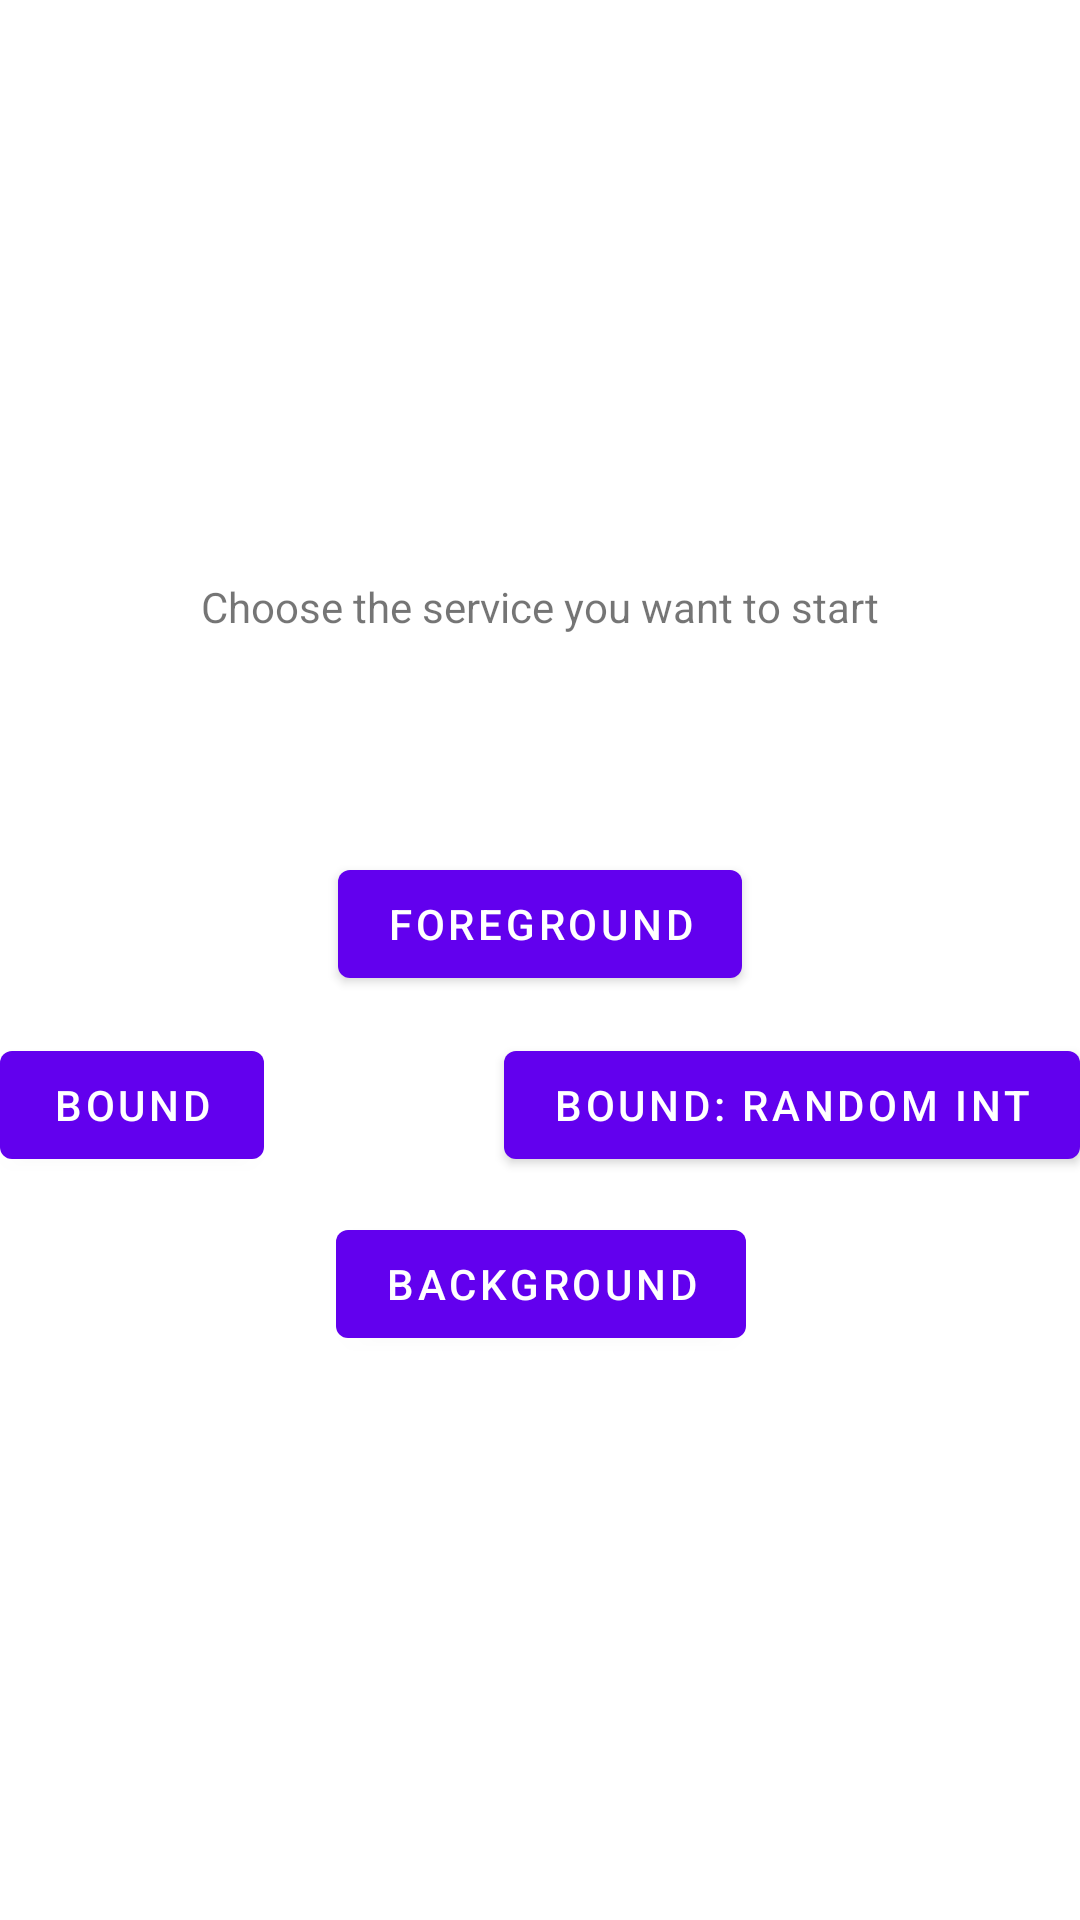

Android layout source for this screen:
<!-- AndroidManifest.xml: application theme Theme.MyServiceApplication -->
<!-- res/layout/fragment_first.xml -->
<?xml version="1.0" encoding="utf-8"?>
<androidx.constraintlayout.widget.ConstraintLayout xmlns:android="http://schemas.android.com/apk/res/android"
    xmlns:app="http://schemas.android.com/apk/res-auto"
    xmlns:tools="http://schemas.android.com/tools"
    android:layout_width="match_parent"
    android:layout_height="match_parent"
    tools:context=".FirstFragment">

    <TextView
        android:id="@+id/textview_first"
        android:layout_width="wrap_content"
        android:layout_height="wrap_content"
        android:text="@string/choose_service"
        app:layout_constraintBottom_toTopOf="@id/button_StartBackgroundService"
        app:layout_constraintEnd_toEndOf="parent"
        app:layout_constraintStart_toStartOf="parent"
        app:layout_constraintTop_toTopOf="parent" />

    <Button
        android:id="@+id/button_StartBackgroundService"
        android:layout_width="wrap_content"
        android:layout_height="wrap_content"
        android:layout_marginBottom="188dp"
        android:text="@string/background"
        app:layout_constraintBottom_toBottomOf="parent"
        app:layout_constraintEnd_toEndOf="parent"
        app:layout_constraintHorizontal_bias="0.501"
        app:layout_constraintStart_toStartOf="parent" />

    <Button
        android:id="@+id/button_StartForegroundService"
        android:layout_width="wrap_content"
        android:layout_height="wrap_content"
        android:text="@string/foreground"
        app:layout_constraintBottom_toTopOf="@+id/button_StartBackgroundService"
        app:layout_constraintEnd_toEndOf="parent"
        app:layout_constraintStart_toStartOf="parent"
        app:layout_constraintTop_toBottomOf="@id/textview_first" />

    <Button
        android:id="@+id/button_StartBoundService"
        android:layout_width="wrap_content"
        android:layout_height="wrap_content"
        android:text="@string/bound"
        app:layout_constraintBottom_toTopOf="@+id/button_StartBackgroundService"
        app:layout_constraintEnd_toEndOf="parent"
        app:layout_constraintHorizontal_bias="0.0"
        app:layout_constraintStart_toStartOf="parent"
        app:layout_constraintTop_toBottomOf="@+id/button_StartForegroundService"
        app:layout_constraintVertical_bias="0.51" />

    <Button
        android:id="@+id/button_boundAction"
        android:layout_width="wrap_content"
        android:layout_height="wrap_content"
        android:text="@string/bound_action"
        app:layout_constraintBottom_toTopOf="@+id/button_StartBackgroundService"
        app:layout_constraintEnd_toEndOf="parent"
        app:layout_constraintHorizontal_bias="1.0"
        app:layout_constraintStart_toStartOf="parent"
        app:layout_constraintTop_toBottomOf="@+id/button_StartForegroundService"
        app:layout_constraintVertical_bias="0.51" />

</androidx.constraintlayout.widget.ConstraintLayout>
<!-- resources referenced by this layout -->
<resources>
  <string name="background">Background</string>
  <string name="bound">Bound</string>
  <string name="bound_action">Bound: Random Int</string>
  <string name="choose_service">Choose the service you want to start</string>
  <string name="foreground">Foreground</string>
  <style name="Theme.MyServiceApplication" parent="Theme.MaterialComponents.DayNight.DarkActionBar">
          
          <item name="colorPrimary">@color/purple_500</item>
          <item name="colorPrimaryVariant">@color/purple_700</item>
          <item name="colorOnPrimary">@color/white</item>
          
          <item name="colorSecondary">@color/teal_200</item>
          <item name="colorSecondaryVariant">@color/teal_700</item>
          <item name="colorOnSecondary">@color/black</item>
          
          <item name="android:statusBarColor" tools:targetApi="l">?attr/colorPrimaryVariant</item>
          
      </style>
  <!-- not gathered from this repository: default colours our renderer supplied (Android Studio template values) -->
  <color name="purple_500">#FF6200EE</color>
  <color name="purple_700">#FF3700B3</color>
  <color name="teal_200">#FF03DAC5</color>
  <color name="teal_700">#FF018786</color>
  <color name="black">#FF000000</color>
  <color name="white">#FFFFFFFF</color>
</resources>
